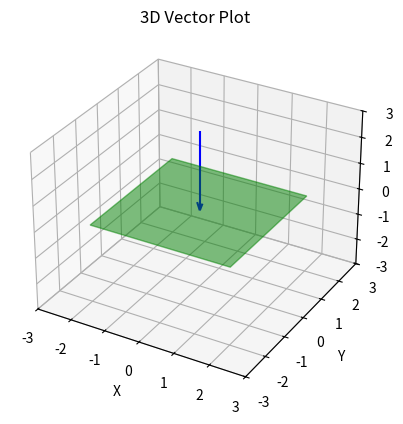

Python code for this plot:
#!/usr/bin/env python
# -*- coding: utf-8 -*-

"""
.. py:currentmodule:: angles_definition
[redacted]

Script to define and explain the angles definition in winxray.
"""

###############################################################################
# Copyright 2023 Hendrix Demers
#
# Licensed under the Apache License, Version 2.0 (the "License");
# you may not use this file except in compliance with the License.
# You may obtain a copy of the License at
#
#     http://www.apache.org/licenses/LICENSE-2.0
#
# Unless required by applicable law or agreed to in writing, software
# distributed under the License is distributed on an "AS IS" BASIS,
# WITHOUT WARRANTIES OR CONDITIONS OF ANY KIND, either express or implied.
# See the License for the specific language governing permissions and
# limitations under the License.
###############################################################################

# Standard library modules.

# Third party modules.
import matplotlib.pyplot as plt
import numpy as np
from matplotlib.patches import Rectangle
import mpl_toolkits.mplot3d.art3d as art3d

# Local modules.

# Project modules.

# Globals and constants variables.


def beam_sample_angles():
    fig = plt.figure()
    ax = fig.add_subplot(111, projection='3d')

    # beam
    v1 = np.array([0, 0, -3])

    ax.quiver(0, 0, 3, v1[0], v1[1], v1[2], color='b', arrow_length_ratio=0.1)

    # sample
    sample_size = 4
    p = Rectangle((-sample_size/2, -sample_size/2), sample_size, sample_size, alpha=0.5, color='g')
    ax.add_patch(p)
    art3d.pathpatch_2d_to_3d(p, z=0, zdir="z")

    ax.set_xlim([-3, 3])
    ax.set_ylim([-3, 3])
    ax.set_zlim([-3, 3])

    ax.set_xlabel('X')
    ax.set_ylabel('Y')
    ax.set_zlabel('Z')
    plt.title('3D Vector Plot')


if __name__ == '__main__':
    beam_sample_angles()

    plt.show()
